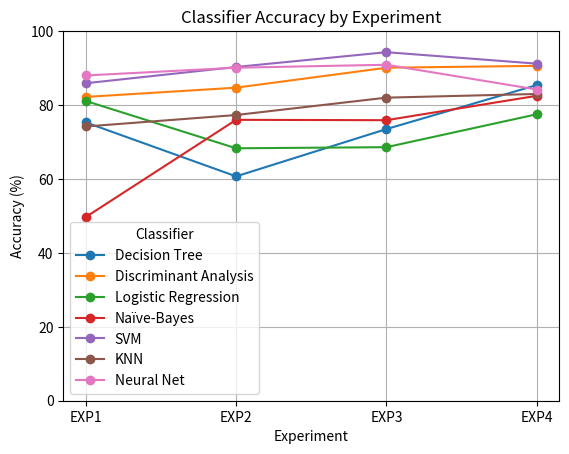

Reproduce this figure in Python.
import matplotlib.pyplot as plt

# Datos
classifiers = ['Decision Tree', 'Discriminant Analysis', 'Logistic Regression', 'Naïve-Bayes', 'SVM', 'KNN', 'Neural Net']
types = ['Coarse', 'Subspace', '', 'Gaussian', 'Coarse Gaussian', 'Coarse', 'Feedforward']
data = {
    'Decision Tree':         [75.3, 60.7, 73.5, 85.4],
    'Discriminant Analysis': [82.2, 84.7, 90.1, 90.6],
    'Logistic Regression':   [81.1, 68.3, 68.6, 77.5],
    'Naïve-Bayes':           [49.7, 76.0, 75.9, 82.5],
    'SVM':                   [85.9, 90.3, 94.3, 91.2],
    'KNN':                   [74.2, 77.3, 82.0, 83.0],
    'Neural Net':            [88.0, 90.1, 90.9, 84.2]
}
experiments = ['EXP1', 'EXP2', 'EXP3', 'EXP4']

# Creación del gráfico
fig, ax = plt.subplots()
plt.grid()
for classifier in classifiers:
    ax.plot(experiments, data[classifier], marker='o', label=classifier)

# Ajustes del gráfico
ax.set_xlabel('Experiment')
ax.set_ylabel('Accuracy (%)')
ax.set_title('Classifier Accuracy by Experiment')
ax.set_ylim(0, 100)  # Límite del eje Y de 0 a 100
ax.legend(title='Classifier')

# Mostrar gráfico
plt.savefig("graficaAccuracy.png", dpi=400)
plt.show()
